Run: headless pygame with SDL's dummy video driver; simulated clock (each Clock.tick advances the game by its frame time, no real sleeping); random seed 0; keys injected as events and as key.get_pressed() state; no mouse input; restart key RETURN tapped at the start of phases 3 and 4.
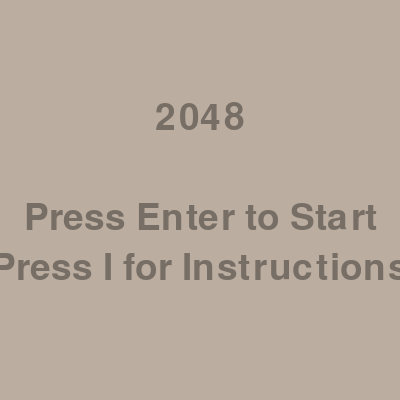
Frame 1 of 4 · flips 1–60 · no input
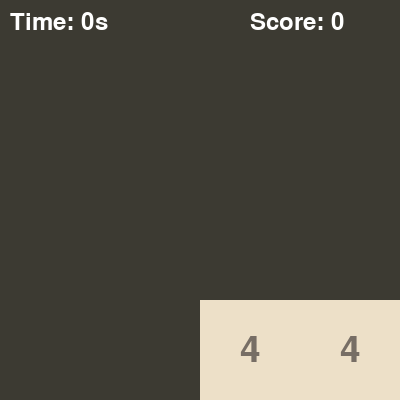
Frame 2 of 4 · flips 61–180 · tapped SPACE, RETURN · held RIGHT (→), D
Frame 3 of 4 · flips 181–300 · tapped RETURN · held DOWN (↓), S · screen unchanged from frame 2, image omitted
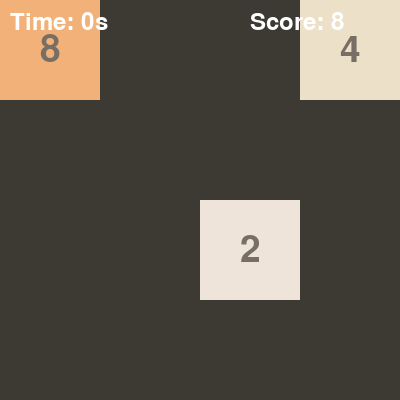
Frame 4 of 4 · flips 301–420 · tapped RETURN · held LEFT (←), A, UP (↑), W

The pygame program that drew these frames:

import pygame
import random
import time

pygame.init()

SCREEN_SIZE = 400
GRID_SIZE = 4
TILE_SIZE = SCREEN_SIZE // GRID_SIZE
BACKGROUND_COLOR = (187, 173, 160)
TILE_COLORS = {
    2: (238, 228, 218),
    4: (237, 224, 200),
    8: (242, 177, 121),
    16: (245, 149, 99),
    32: (246, 124, 95),
    64: (246, 94, 59),
    128: (237, 207, 114),
    256: (237, 204, 97),
    512: (237, 200, 80),
    1024: (237, 197, 63),
    2048: (237, 194, 46)
}
FONT_COLOR = (119, 110, 101)
TIMER_FONT_COLOR = (255, 255, 255)
SCORE_FONT_COLOR = (255, 255, 255)


screen = pygame.display.set_mode((SCREEN_SIZE, SCREEN_SIZE))
pygame.display.set_caption("2048")


font = pygame.font.Font(None, 55)
timer_font = pygame.font.Font(None, 36)
score_font = pygame.font.Font(None, 36)


STATE_HOME = 0
STATE_GAME = 1
STATE_INSTRUCTIONS = 2
STATE_GAME_OVER = 3

def draw_board(board, score):
    screen.fill(BACKGROUND_COLOR)
    for i in range(GRID_SIZE):
        for j in range(GRID_SIZE):
            tile_value = board[i][j]
            tile_color = TILE_COLORS.get(tile_value, (60, 58, 50))
            pygame.draw.rect(screen, tile_color,
                             (j * TILE_SIZE, i * TILE_SIZE, TILE_SIZE, TILE_SIZE))
            if tile_value != 0:
                text = font.render(str(tile_value), True, FONT_COLOR)
                text_rect = text.get_rect(center=(j * TILE_SIZE + TILE_SIZE // 2, i * TILE_SIZE + TILE_SIZE // 2))
                screen.blit(text, text_rect)
    score_text = score_font.render(f"Score: {score}", True, SCORE_FONT_COLOR)
    screen.blit(score_text, (SCREEN_SIZE - 150, 10))
    pygame.display.flip()

def initialize_board():
    board = [[0] * GRID_SIZE for _ in range(GRID_SIZE)]
    for _ in range(2):
        add_random_tile(board)
    return board

def add_random_tile(board):
    empty_tiles = [(i, j) for i in range(GRID_SIZE) for j in range(GRID_SIZE) if board[i][j] == 0]
    if not empty_tiles:
        return
    i, j = random.choice(empty_tiles)
    board[i][j] = random.choice([2, 4])

def slide_left(row):
    new_row = [0] * GRID_SIZE
    last = -1
    pos = 0
    score = 0
    for j in range(GRID_SIZE):
        if row[j] != 0:
            if last == row[j]:
                new_row[pos - 1] *= 2
                score += new_row[pos - 1]
                last = -1
            else:
                new_row[pos] = row[j]
                last = row[j]
                pos += 1
    return new_row, score

def move_left(board):
    new_board = []
    score = 0
    for row in board:
        new_row, row_score = slide_left(row)
        new_board.append(new_row)
        score += row_score
    if new_board != board:
        add_random_tile(new_board)
    return new_board, score

def reverse(board):
    new_board = [row[::-1] for row in board]
    return new_board

def transpose(board):
    new_board = [[board[j][i] for j in range(GRID_SIZE)] for i in range(GRID_SIZE)]
    return new_board

def move_right(board):
    reversed_board = reverse(board)
    new_board, score = move_left(reversed_board)
    return reverse(new_board), score

def move_up(board):
    transposed_board = transpose(board)
    new_board, score = move_left(transposed_board)
    return transpose(new_board), score

def move_down(board):
    transposed_board = transpose(board)
    new_board, score = move_right(transposed_board)
    return transpose(new_board), score

def draw_home_page():
    screen.fill(BACKGROUND_COLOR)
    title_text = font.render("2048", True, FONT_COLOR)
    start_text = font.render("Press Enter to Start", True, FONT_COLOR)
    instructions_text = font.render("Press I for Instructions", True, FONT_COLOR)
    screen.blit(title_text, (SCREEN_SIZE // 2 - title_text.get_width() // 2, SCREEN_SIZE // 4))
    screen.blit(start_text, (SCREEN_SIZE // 2 - start_text.get_width() // 2, SCREEN_SIZE // 2))
    screen.blit(instructions_text, (SCREEN_SIZE // 2 - instructions_text.get_width() // 2, SCREEN_SIZE // 2 + 50))
    pygame.display.flip()

def draw_instructions_page():
    screen.fill(BACKGROUND_COLOR)
    instructions = [
        "2048 Game Instructions",
        "",
        "Use arrow keys to move tiles.",
        "Tiles with the same number merge",
        "into one when they touch.",
        "Add them up to reach 2048!"
    ]
    y = 50
    for line in instructions:
        text = font.render(line, True, FONT_COLOR)
        screen.blit(text, (SCREEN_SIZE // 2 - text.get_width() // 2, y))
        y += 50
    back_text = font.render("Press Enter to go Back", True, FONT_COLOR)
    screen.blit(back_text, (SCREEN_SIZE // 2 - back_text.get_width() // 2, SCREEN_SIZE - 100))
    pygame.display.flip()

def draw_game_over_page(score):
    screen.fill(BACKGROUND_COLOR)
    game_over_text = font.render("Game Over", True, FONT_COLOR)
    score_text = font.render(f"Score: {score}", True, FONT_COLOR)
    restart_text = font.render("Press Enter to Restart", True, FONT_COLOR)
    screen.blit(game_over_text, (SCREEN_SIZE // 2 - game_over_text.get_width() // 2, SCREEN_SIZE // 4))
    screen.blit(score_text, (SCREEN_SIZE // 2 - score_text.get_width() // 2, SCREEN_SIZE // 2))
    screen.blit(restart_text, (SCREEN_SIZE // 2 - restart_text.get_width() // 2, SCREEN_SIZE // 2 + 50))
    pygame.display.flip()

def main():
    state = STATE_HOME
    board = initialize_board()
    score = 0
    start_time = time.time()
    running = True

    while running:
        for event in pygame.event.get():
            if event.type == pygame.QUIT:
                running = False
            elif event.type == pygame.KEYDOWN:
                if state == STATE_HOME:
                    if event.key == pygame.K_RETURN:
                        state = STATE_GAME
                        board = initialize_board()
                        score = 0
                        start_time = time.time()
                    elif event.key == pygame.K_i:
                        state = STATE_INSTRUCTIONS
                elif state == STATE_INSTRUCTIONS:
                    if event.key == pygame.K_RETURN:
                        state = STATE_HOME
                elif state == STATE_GAME_OVER:
                    if event.key == pygame.K_RETURN:
                        state = STATE_HOME
                elif state == STATE_GAME:
                    if event.key == pygame.K_LEFT:
                        board, move_score = move_left(board)
                        score += move_score
                    elif event.key == pygame.K_RIGHT:
                        board, move_score = move_right(board)
                        score += move_score
                    elif event.key == pygame.K_UP:
                        board, move_score = move_up(board)
                        score += move_score
                    elif event.key == pygame.K_DOWN:
                        board, move_score = move_down(board)
                        score += move_score

        if state == STATE_HOME:
            draw_home_page()
        elif state == STATE_INSTRUCTIONS:
            draw_instructions_page()
        elif state == STATE_GAME:
            draw_board(board, score)
            current_time = time.time()
            elapsed_time = current_time - start_time
            timer_text = timer_font.render(f"Time: {int(elapsed_time)}s", True, TIMER_FONT_COLOR)
            screen.blit(timer_text, (10, 10))
            pygame.display.flip()
            if all(tile != 0 for row in board for tile in row):
                state = STATE_GAME_OVER
        elif state == STATE_GAME_OVER:
            draw_game_over_page(score)

    pygame.quit()

if __name__ == "__main__":
    main()
